Dataset: hunger (GitHub, dfredriksen/DQNCloud). Classes: fed, full, not full, starving.

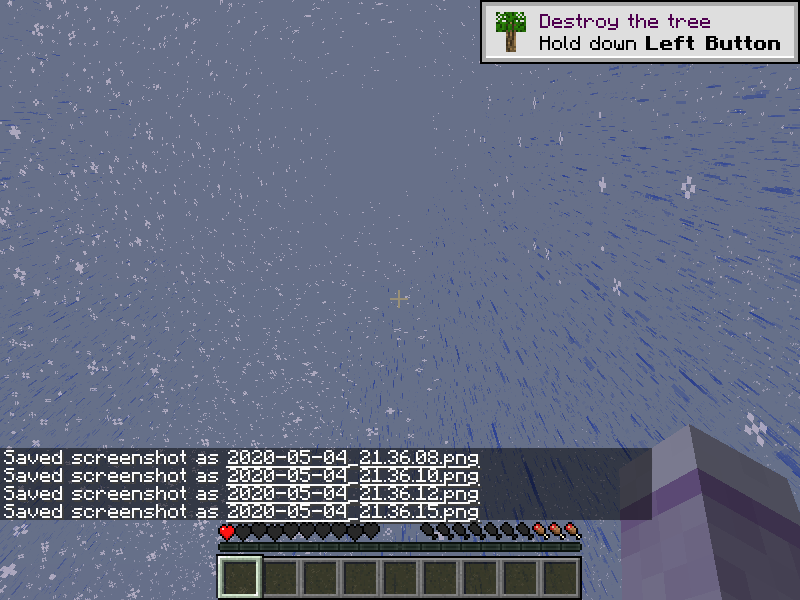
Label: starving

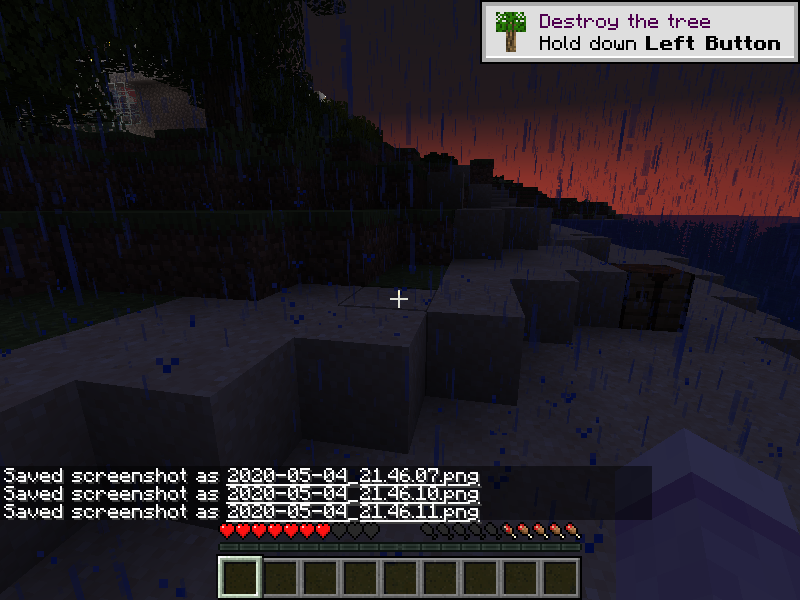
Label: not full

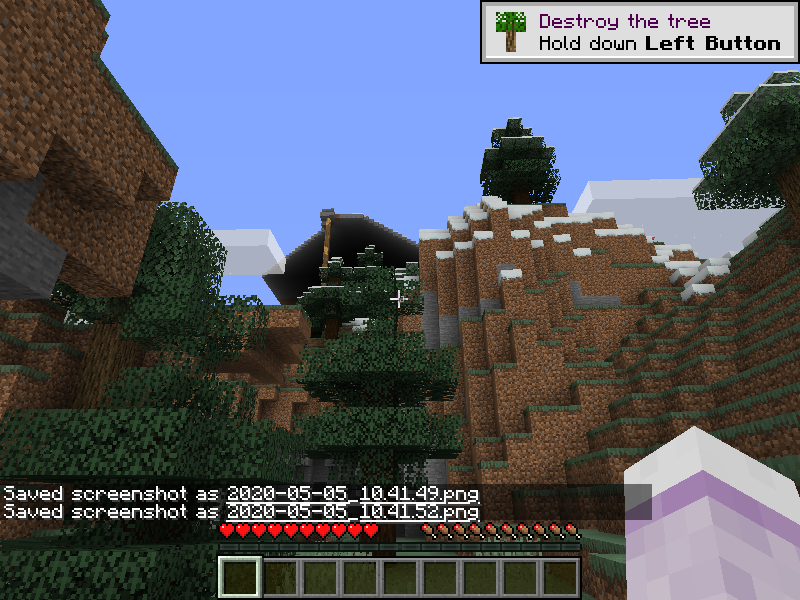
Label: full

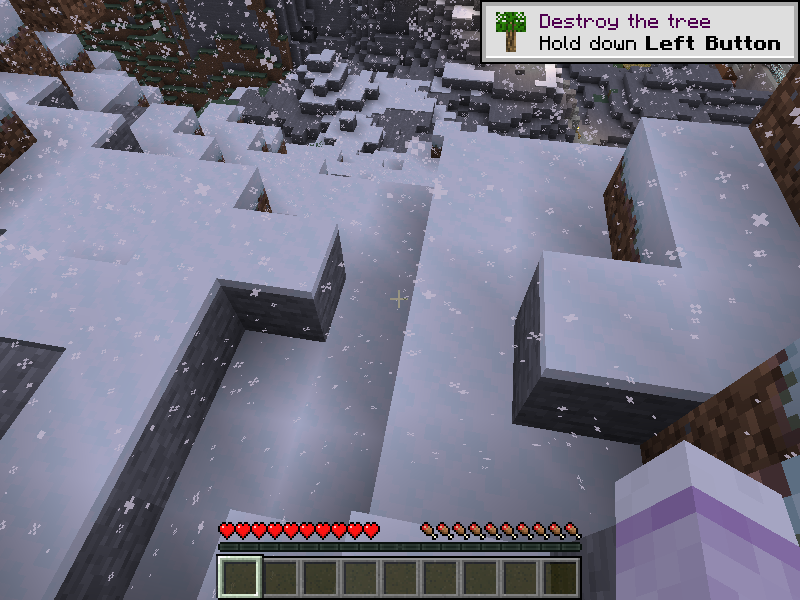
Label: full

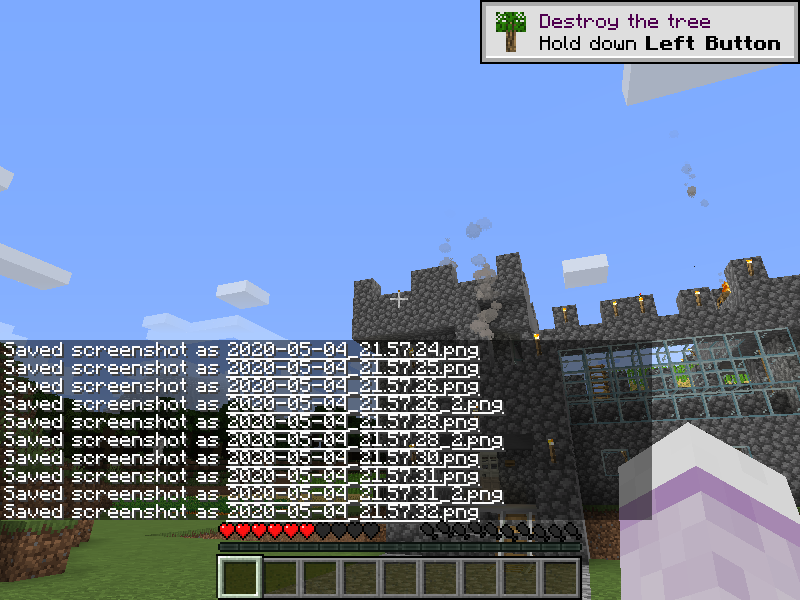
Label: not full

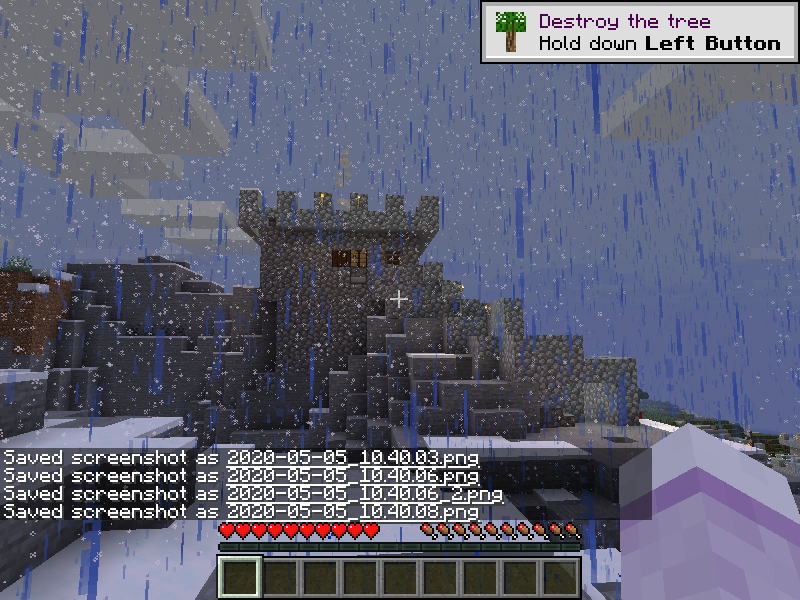
Label: full
